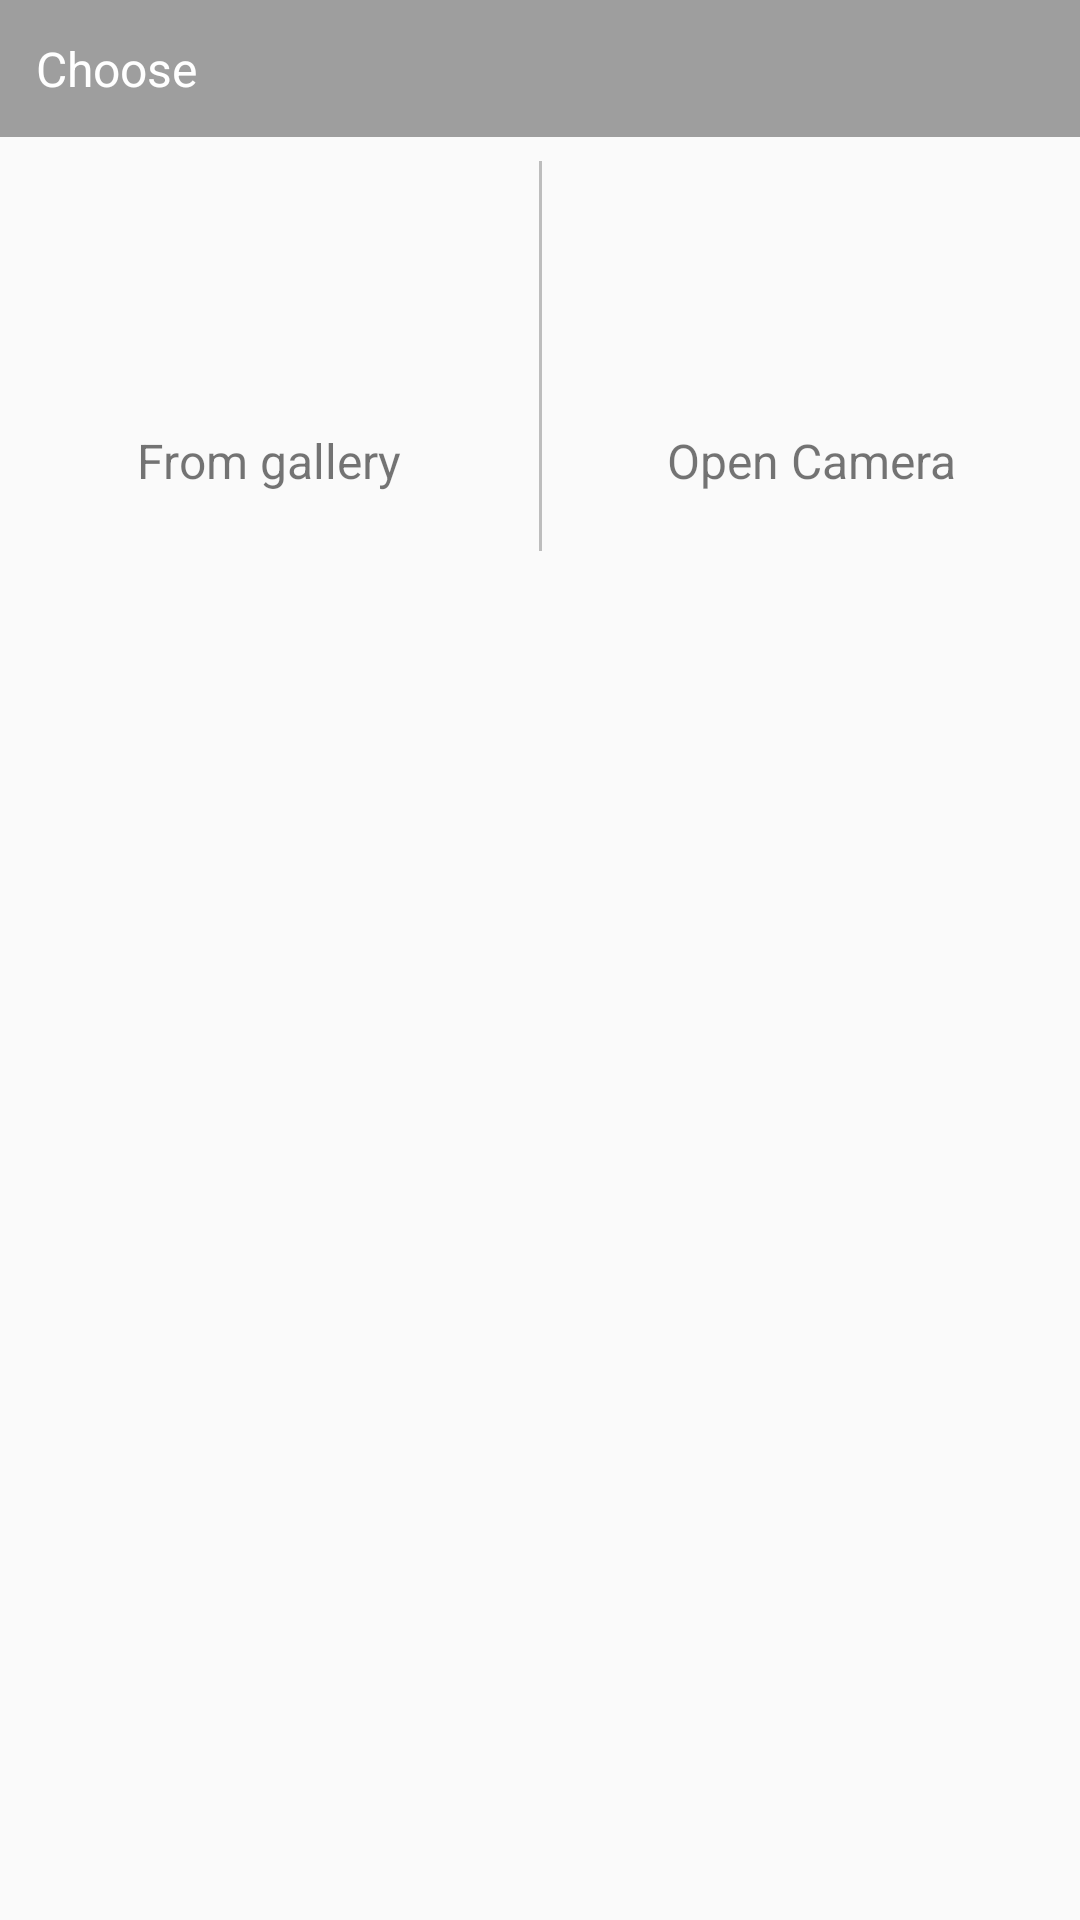

Reconstruct the res/layout file that produces this screen, plus the resources it refers to.
<!-- AndroidManifest.xml: application theme appCustomTheme -->
<!-- res/layout/edit_new_dialog.xml -->
<?xml version="1.0" encoding="utf-8"?>
<LinearLayout xmlns:android="http://schemas.android.com/apk/res/android"
    xmlns:app="http://schemas.android.com/apk/res-auto"
    android:layout_width="match_parent"
    android:layout_height="match_parent"
    android:orientation="vertical"
    app:layout_behavior="android.support.design.widget.BottomSheetBehavior">

    <android.support.design.widget.AppBarLayout
        android:layout_width="match_parent"
        android:layout_height="wrap_content"
        android:background="@color/colorPrimary"
        android:padding="12dp">

        <TextView
            android:layout_width="match_parent"
            android:layout_height="wrap_content"
            android:background="@color/colorPrimary"
            android:text="@string/choose"
            android:textColor="@color/white"
            android:textSize="16sp" />

    </android.support.design.widget.AppBarLayout>

    <LinearLayout
        android:layout_width="match_parent"
        android:layout_height="wrap_content"
        android:orientation="horizontal">

        <LinearLayout
            android:id="@+id/open_gallery"
            android:layout_width="match_parent"
            android:layout_height="wrap_content"
            android:layout_weight="1"
            android:clickable="true"
            android:focusable="true"
            android:foreground="?android:attr/selectableItemBackground"
            android:gravity="center"
            android:minHeight="150dp"
            android:orientation="vertical"
            android:padding="24dp">

            <ImageView
                android:layout_width="60dp"
                android:layout_height="60dp"
                android:contentDescription="@null"
                android:src="@drawable/ic_menu_gallery" />

            <TextView
                android:layout_width="wrap_content"
                android:layout_height="wrap_content"
                android:layout_marginTop="6dp"
                android:gravity="center"
                android:padding="2dp"
                android:text="@string/choose_from_gallery"
                android:textSize="16sp" />

        </LinearLayout>

        <LinearLayout
            android:layout_width="1dp"
            android:layout_height="130dp"
            android:layout_marginTop="8dp"
            android:layout_marginBottom="8dp"
            android:background="@color/divider" />

        <LinearLayout
            android:id="@+id/open_camera"
            android:layout_width="match_parent"
            android:layout_height="wrap_content"
            android:layout_weight="1"
            android:clickable="true"
            android:focusable="true"
            android:foreground="?android:attr/selectableItemBackground"
            android:gravity="center"
            android:minHeight="150dp"
            android:orientation="vertical"
            android:padding="24dp">

            <ImageView
                android:layout_width="60dp"
                android:layout_height="60dp"
                android:contentDescription="@null"
                android:src="@drawable/ic_menu_camera" />

            <TextView
                android:layout_width="wrap_content"
                android:layout_height="wrap_content"
                android:layout_marginTop="6dp"
                android:gravity="center"
                android:padding="2dp"
                android:text="@string/open_camera"
                android:textSize="16sp" />

        </LinearLayout>

    </LinearLayout>

</LinearLayout>
<!-- resources referenced by this layout -->
<resources>
  <color name="colorPrimary">@color/primary</color>
  <color name="divider">#FFBDBDBD</color>
  <color name="white">#FFFFFF</color>
  <string name="choose">Choose</string>
  <string name="choose_from_gallery">From gallery</string>
  <string name="open_camera">Open Camera</string>
  <style name="appCustomTheme" parent="Theme.AppCompat.Light.NoActionBar">
          <item name="colorAccent">@color/black</item>
      </style>
  <color name="primary">#9E9E9E</color>
  <color name="black">#000000</color>
</resources>
